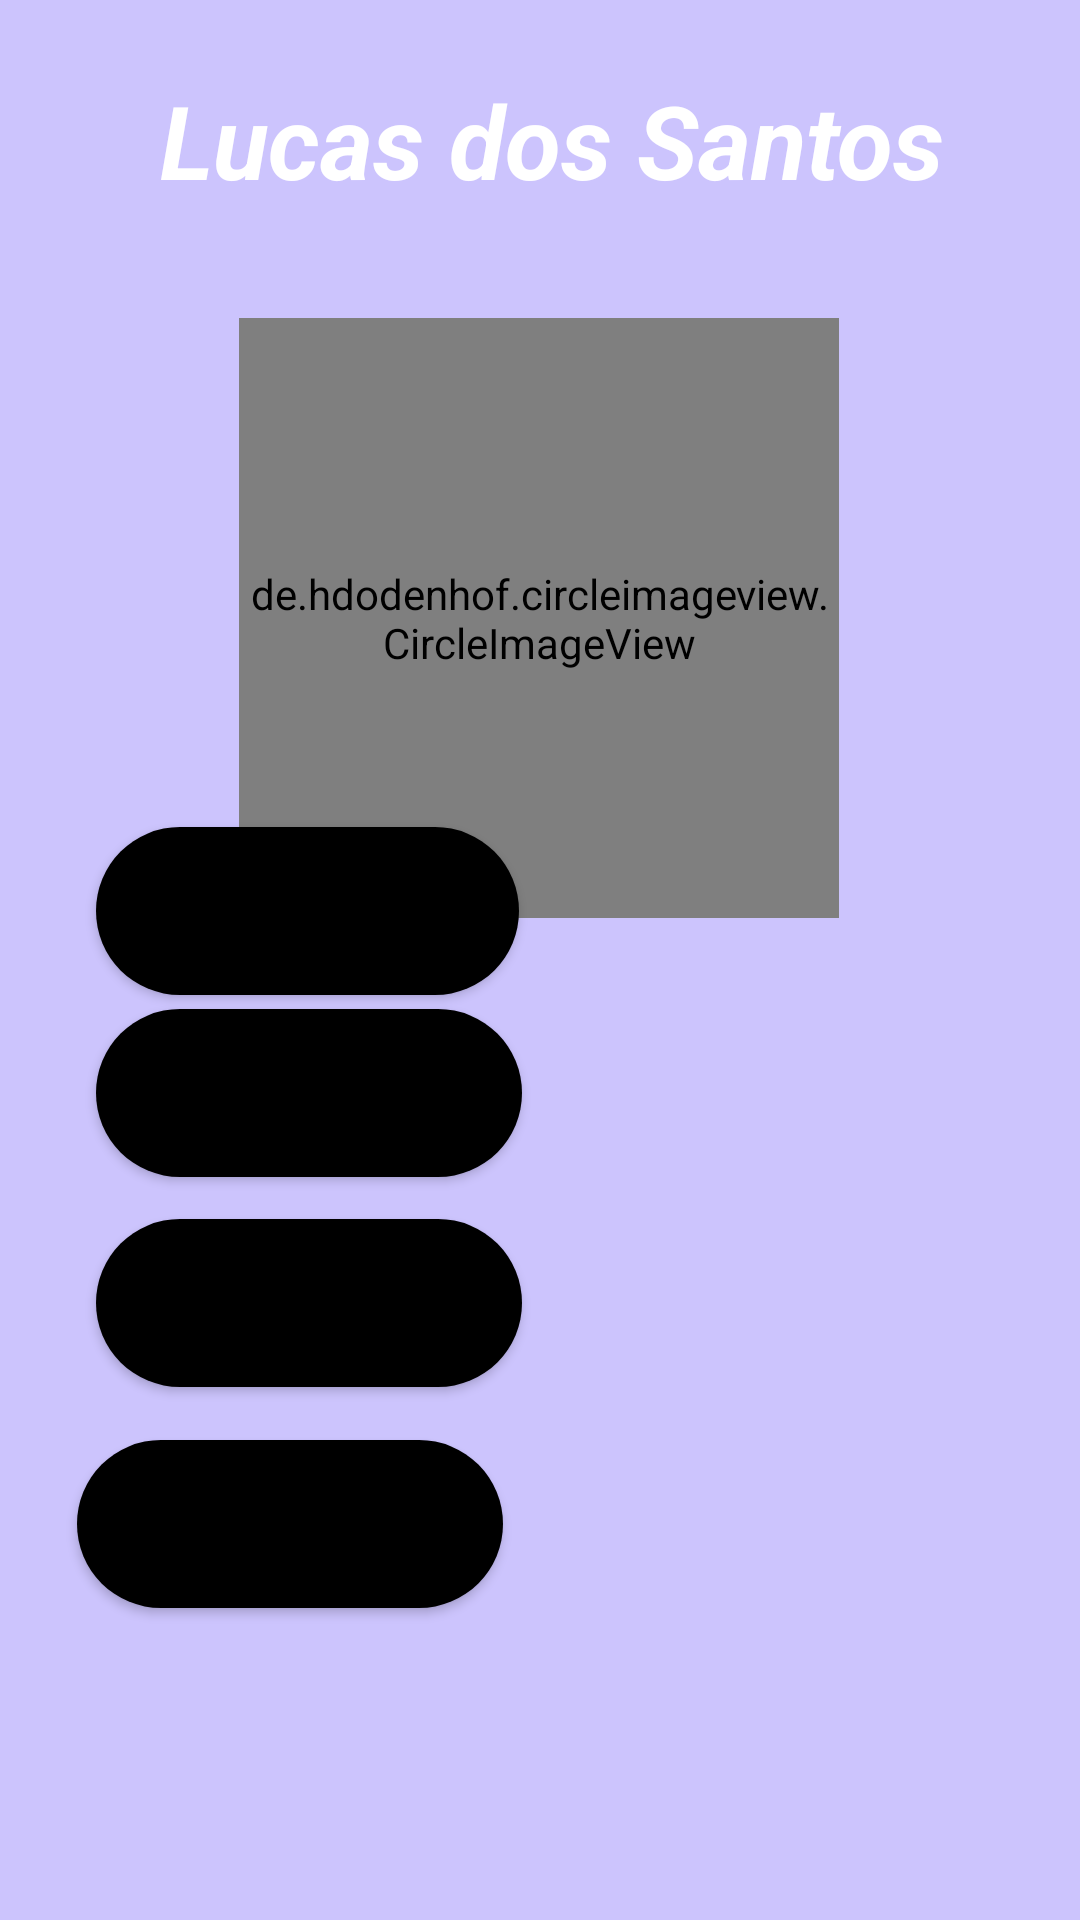

Layout XML and referenced resources for this Android screen:
<!-- AndroidManifest.xml: application theme Theme.TelaLucas -->
<!-- res/layout/activity_main.xml -->
<?xml version="1.0" encoding="utf-8"?>
<androidx.constraintlayout.widget.ConstraintLayout
    xmlns:android="http://schemas.android.com/apk/res/android"
    xmlns:app="http://schemas.android.com/apk/res-auto"
    xmlns:tools="http://schemas.android.com/tools"
    android:layout_width="match_parent"
    android:layout_height="match_parent"
    android:background="#CCC4FD"
    tools:context=".MainActivity"
    tools:layout_editor_absoluteX="0dp"
    tools:layout_editor_absoluteY="-4dp">

    <Button
        android:id="@+id/btnSite"
        android:layout_width="142dp"
        android:layout_height="56dp"
        android:background="@drawable/bg_button"
        android:backgroundTint="@null"
        android:text="@string/btn_show_site"
        app:layout_constraintBottom_toBottomOf="parent"
        app:layout_constraintEnd_toEndOf="parent"
        app:layout_constraintHorizontal_bias="0.118"
        app:layout_constraintStart_toStartOf="parent"
        app:layout_constraintTop_toTopOf="parent"
        app:layout_constraintVertical_bias="0.822" />

    <de.hdodenhof.circleimageview.CircleImageView
        android:id="@+id/imgView"
        android:layout_width="200dp"
        android:layout_height="200dp"
        android:layout_marginTop="32dp"
        android:src="@drawable/eu"
        app:civ_border_color="#00000000"
        app:civ_border_overlay="true"
        app:civ_border_width="2dp"
        app:layout_constraintEnd_toEndOf="parent"
        app:layout_constraintHorizontal_bias="0.497"
        app:layout_constraintStart_toStartOf="parent"
        app:layout_constraintTop_toBottomOf="@+id/text_name"
        tools:ignore="MissingConstraints,ImageContrastCheck" />

    <TextView
        android:id="@+id/text_name"
        android:layout_width="271dp"
        android:layout_height="50dp"
        android:layout_marginTop="24dp"
        android:text="@string/text_name"
        android:textColor="@color/white"
        android:textSize="34sp"
        android:textStyle="bold|italic"
        app:layout_constraintEnd_toEndOf="parent"
        app:layout_constraintHorizontal_bias="0.6"
        app:layout_constraintStart_toStartOf="parent"
        app:layout_constraintTop_toTopOf="parent"
        tools:ignore="TextContrastCheck" />

    <Button
        android:id="@+id/btnShowAboutMe"
        android:layout_width="141dp"
        android:layout_height="56dp"
        android:layout_marginStart="32dp"
        android:background="@drawable/bg_button"
        android:backgroundTint="@null"
        android:text="@string/btn_show_about_me"
        app:layout_constraintBottom_toBottomOf="parent"
        app:layout_constraintStart_toStartOf="parent"
        app:layout_constraintTop_toTopOf="parent"
        app:layout_constraintVertical_bias="0.472" />

    <Button
        android:id="@+id/btnShowTechnologie"
        android:layout_width="142dp"
        android:layout_height="56dp"
        android:layout_marginStart="32dp"
        android:background="@drawable/bg_button"
        android:backgroundTint="@null"
        android:text="@string/btn_show_technologie"
        app:layout_constraintBottom_toBottomOf="parent"
        app:layout_constraintStart_toStartOf="parent"
        app:layout_constraintTop_toTopOf="parent"
        app:layout_constraintVertical_bias="0.696" />

    <Button
        android:id="@+id/btnShowCoreer"
        android:layout_width="142dp"
        android:layout_height="56dp"
        android:layout_marginStart="32dp"
        android:background="@drawable/bg_button"
        android:backgroundTint="@null"
        android:text="@string/btn_show_coreer"
        app:layout_constraintBottom_toBottomOf="parent"
        app:layout_constraintStart_toStartOf="parent"
        app:layout_constraintTop_toTopOf="parent"
        app:layout_constraintVertical_bias="0.576" />


</androidx.constraintlayout.widget.ConstraintLayout>
<!-- resources referenced by this layout -->
<resources>
  <!-- drawable bg_button (drawable) -->
  <?xml version="1.0" encoding="utf-8"?>
  <shape xmlns:android="http://schemas.android.com/apk/res/android"
      android:shape="rectangle"
      >
      <solid android:color="@color/black"/>
      <corners android:radius="100in"/>
  
  </shape>
  <!-- drawable eu: jpg bitmap (drawable, 162683 bytes) -->
  <string name="btn_show_about_me">Sobre Min</string>
  <string name="btn_show_coreer">Dados Profissionais</string>
  <string name="btn_show_site">Meu Portifólio</string>
  <string name="btn_show_technologie">Tecnologias</string>
  <string name="text_name">Lucas dos Santos</string>
  <style name="Theme.TelaLucas" parent="Theme.MaterialComponents.DayNight.NoActionBar">
          
          <item name="colorPrimary">@color/purple_500</item>
          <item name="colorPrimaryVariant">@color/purple_700</item>
          <item name="colorOnPrimary">@color/white</item>
          
          <item name="colorSecondary">@color/teal_200</item>
          <item name="colorSecondaryVariant">@color/teal_700</item>
          <item name="colorOnSecondary">@color/black</item>
          
          <item name="android:statusBarColor" tools:targetApi="l">?attr/colorPrimaryVariant</item>
          
      </style>
  <!-- not gathered from this repository: default colours our renderer supplied (Android Studio template values) -->
  <color name="purple_500">#FF6200EE</color>
  <color name="purple_700">#FF3700B3</color>
  <color name="teal_200">#FF03DAC5</color>
  <color name="teal_700">#FF018786</color>
  <color name="black">#FF000000</color>
  <color name="white">#FFFFFFFF</color>
</resources>
